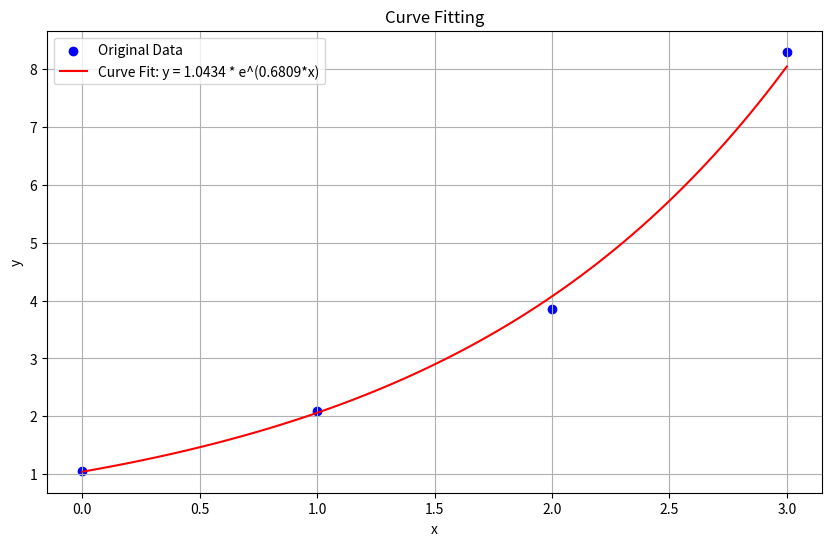

Recreate this plot in Python.
import pandas as pd
import numpy as np
import matplotlib.pyplot as plt

data = {
    'x': np.array([0, 1, 2, 3]),
    'y': np.array([1.05, 2.10, 3.85, 8.30])
}

Y = np.log(data['y'])
X = data['x']


data['log_e'] = np.log(np.e) * X

data['Y'] = Y
data['log_eX'] = data['log_e'] * Y

sum_X = np.sum(X)
sum_Y = np.sum(Y)
sum_log_eX = np.sum(data['log_eX'])
sum_log_e2 = np.sum(data['log_e']**2)

coefficients = np.linalg.solve(
    [[len(X), sum_X], [sum_X, sum_log_e2]],
    [sum_Y, sum_log_eX]
)
A, B = coefficients


a = np.exp(A)
b = B / np.log(np.e)

# Print the table of values
table = pd.DataFrame({
    'x': X,
    'y': data['y'],
    'Y': Y,
    'x^2': X**2,
    'xY': X*Y
})

# Print the table
print("Table of values:")
print(table)

# Print the final equation
print(f"\nThe equation of the curve is: y = {a:.4f} * e^({b:.4f}*x)")

# Plotting
plt.figure(figsize=(10, 6))
plt.scatter(data['x'], data['y'], color='blue', label='Original Data')
x_values = np.linspace(0, max(data['x']), 100)
y_values = a * np.exp(b * x_values)
plt.plot(x_values, y_values, color='red', label=f'Curve Fit: y = {a:.4f} * e^({b:.4f}*x)')
plt.title('Curve Fitting')
plt.xlabel('x')
plt.ylabel('y')
plt.legend()
plt.grid(True)
plt.show()

